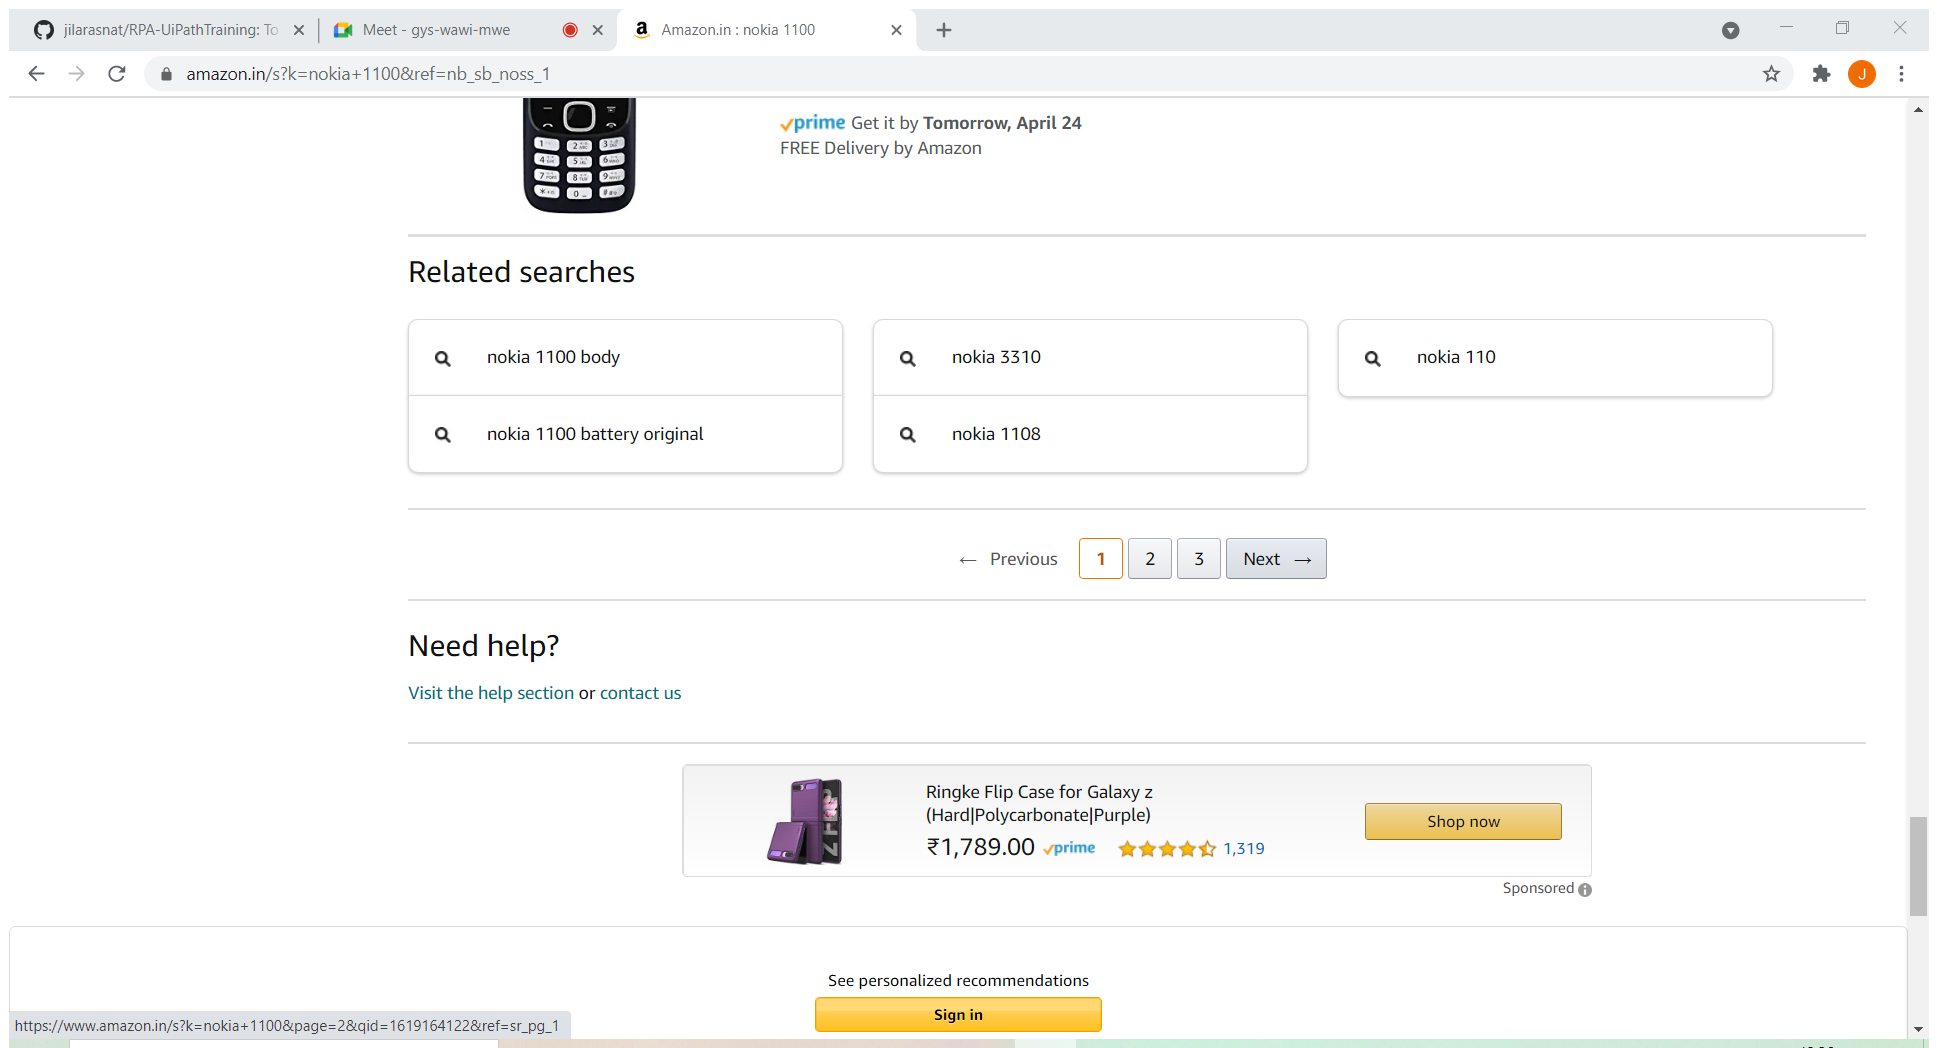
Workflow: Main

Step 1: Attach Browser 'Amazoninn Page' in window 'Amazon.in: nokia 1100' (chrome.exe)

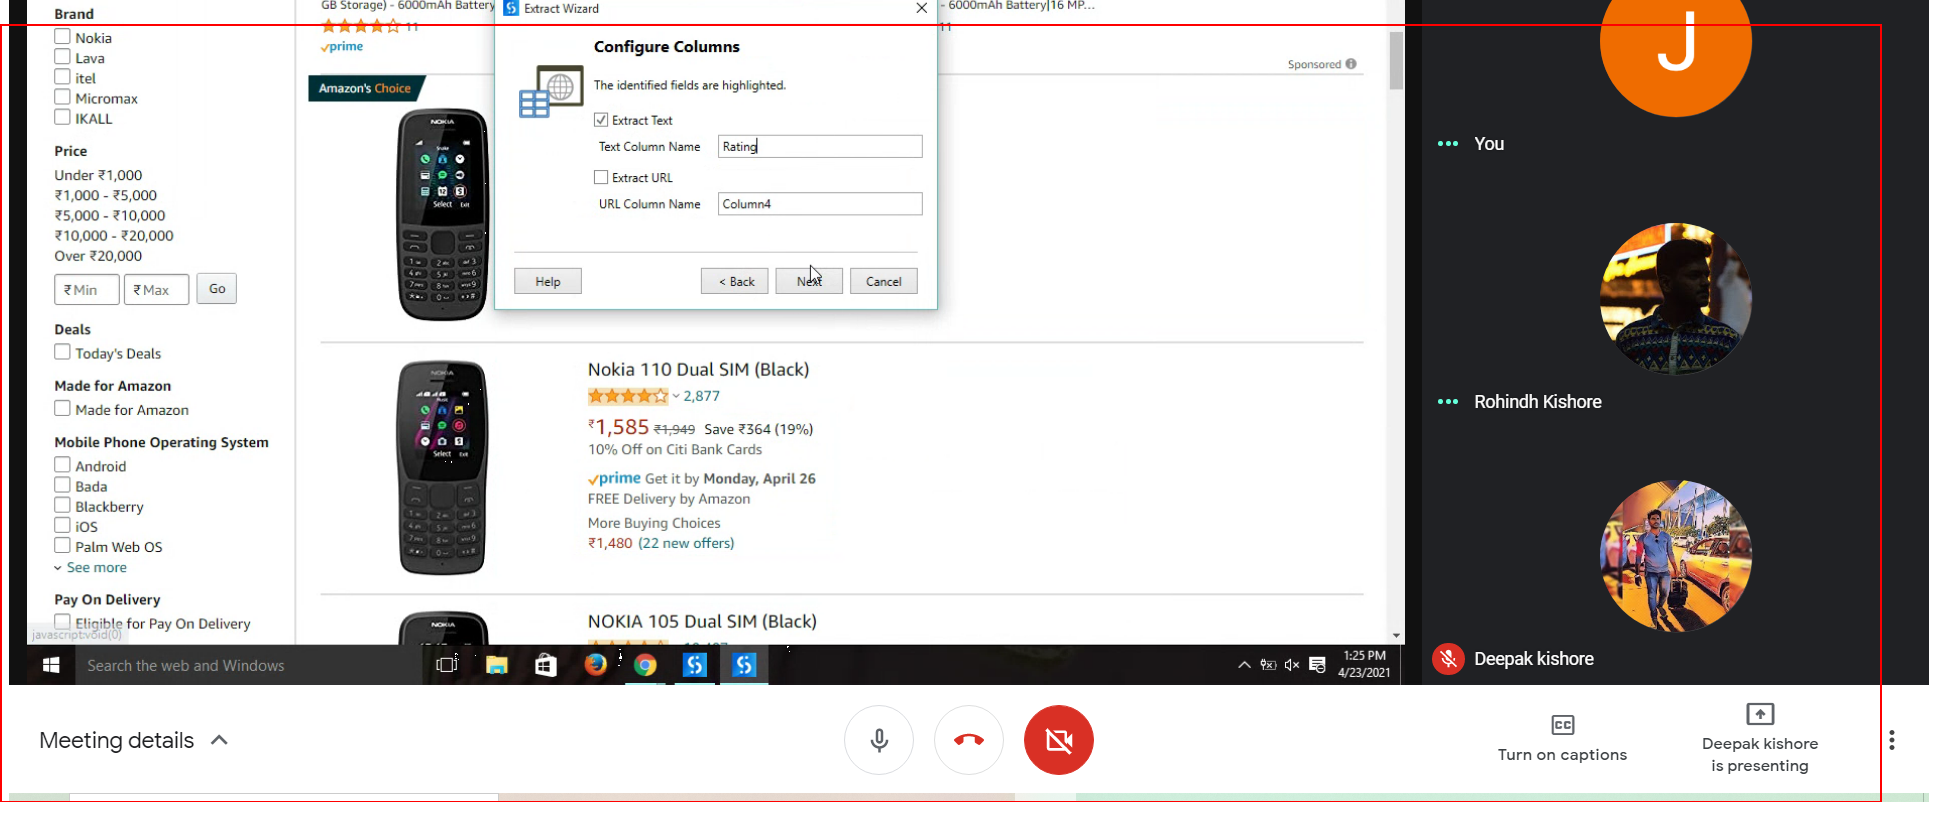
Step 2: get-text from the element